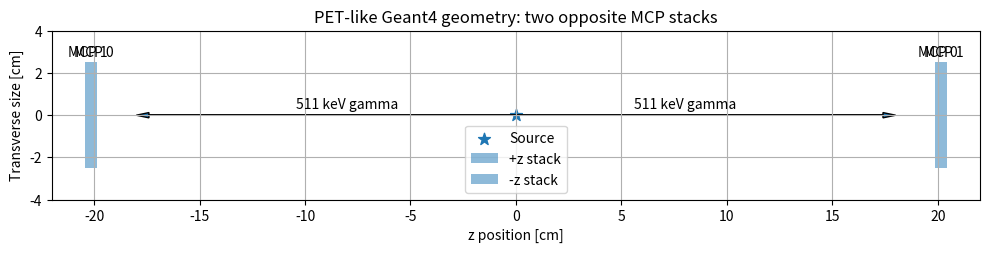

Here is the Python script that generated this plot:
import matplotlib.pyplot as plt
from matplotlib.patches import Rectangle

# Dimensions en cm
mcp_radius = 2.5      # 25 mm
mcp_length = 0.3      # 3 mm
mcp_gap = 0.005       # 50 um = 0.005 cm
first_mcp_z = 20.0
n_mcp = 2

fig, ax = plt.subplots(figsize=(10, 4))

# Source
ax.scatter(0, 0, s=80, label="Source", marker="*")

# MCP stacks
for side, color, label in [(1, "tab:blue", "+z stack"), (-1, "tab:green", "-z stack")]:
    for i in range(n_mcp):
        z = side * (first_mcp_z + i * (mcp_length + mcp_gap))

        rect = Rectangle(
            (z - side * mcp_length / 2, -mcp_radius),
            side * mcp_length,
            2 * mcp_radius,
            alpha=0.5,
            label=label if i == 0 else None
        )

        ax.add_patch(rect)
        ax.text(z, mcp_radius + 0.3, f"MCP {i}", ha="center", fontsize=10)

# Photons back-to-back
ax.arrow(0, 0, 18, 0, head_width=0.25, head_length=0.6, length_includes_head=True)
ax.arrow(0, 0, -18, 0, head_width=0.25, head_length=0.6, length_includes_head=True)
ax.text(8, 0.3, "511 keV gamma", ha="center")
ax.text(-8, 0.3, "511 keV gamma", ha="center")

ax.set_xlabel("z position [cm]")
ax.set_ylabel("Transverse size [cm]")
ax.set_title("PET-like Geant4 geometry: two opposite MCP stacks")
ax.set_aspect("equal", adjustable="box")
ax.grid(True)
ax.legend()
ax.set_xlim(-22, 22)
ax.set_ylim(-4, 4)

plt.tight_layout()
plt.savefig("mcp_pet_geometry_side.png", dpi=300)
plt.savefig("mcp_pet_geometry_side.pdf")
plt.show()
